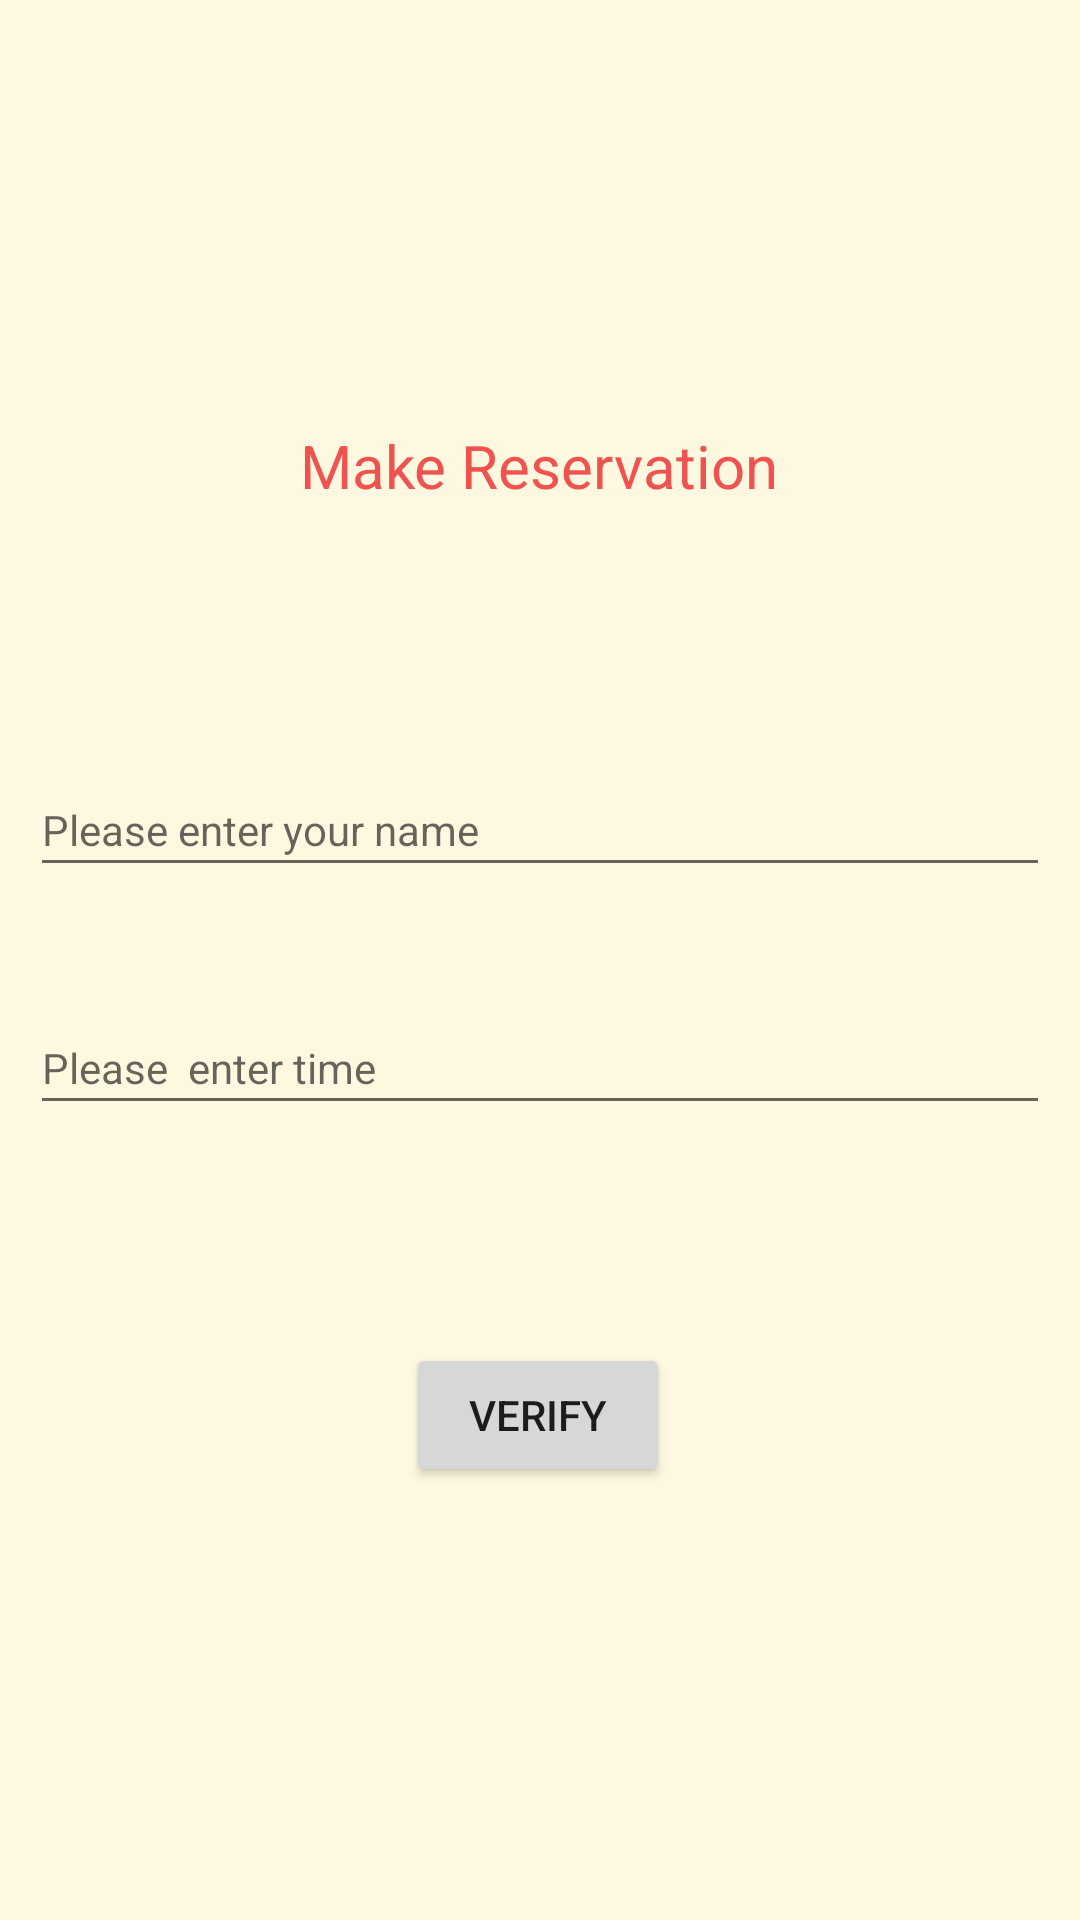

Write the Android layout XML for this screen, with the resource values it uses.
<!-- AndroidManifest.xml: application theme Theme.LastDance -->
<!-- res/layout/activity_making_reservation.xml -->
<?xml version="1.0" encoding="utf-8"?>
<androidx.constraintlayout.widget.ConstraintLayout xmlns:android="http://schemas.android.com/apk/res/android"
    xmlns:app="http://schemas.android.com/apk/res-auto"
    xmlns:tools="http://schemas.android.com/tools"
    android:layout_width="match_parent"
    android:layout_height="match_parent"
    android:background="#FFF8E1"
    tools:context=".MakingReservation">

    <TextView
        android:id="@+id/textView5"
        android:layout_width="wrap_content"
        android:layout_height="wrap_content"
        android:text="Make Reservation"
        android:textColor="#EF5350"
        android:textSize="20sp"
        app:layout_constraintBottom_toBottomOf="parent"
        app:layout_constraintEnd_toEndOf="parent"
        app:layout_constraintHorizontal_bias="0.498"
        app:layout_constraintStart_toStartOf="parent"
        app:layout_constraintTop_toTopOf="parent"
        app:layout_constraintVertical_bias="0.231" />

    <EditText
        android:id="@+id/ReservationName"
        android:layout_width="340dp"
        android:layout_height="41dp"
        android:ems="10"
        android:hint="Please enter your name"
        android:inputType="textPersonName"
        android:textSize="14sp"
        app:layout_constraintBottom_toBottomOf="parent"
        app:layout_constraintEnd_toEndOf="parent"
        app:layout_constraintHorizontal_bias="0.492"
        app:layout_constraintStart_toStartOf="parent"
        app:layout_constraintTop_toBottomOf="@+id/textView5"
        app:layout_constraintVertical_bias="0.2" />

    <EditText
        android:id="@+id/editTextTextPersonName"
        android:layout_width="340dp"
        android:layout_height="41dp"
        android:ems="10"
        android:hint="Please  enter time"
        android:inputType="textPersonName"
        android:textSize="14sp"
        app:layout_constraintBottom_toBottomOf="parent"
        app:layout_constraintEnd_toEndOf="parent"
        app:layout_constraintHorizontal_bias="0.492"
        app:layout_constraintStart_toStartOf="parent"
        app:layout_constraintTop_toBottomOf="@+id/textView5"
        app:layout_constraintVertical_bias="0.384" />

    <Button
        android:id="@+id/button5"
        android:layout_width="wrap_content"
        android:layout_height="wrap_content"
        android:onClick="goValidation"
        android:text="verify"
        app:layout_constraintBottom_toBottomOf="parent"
        app:layout_constraintEnd_toEndOf="parent"
        app:layout_constraintHorizontal_bias="0.498"
        app:layout_constraintStart_toStartOf="parent"
        app:layout_constraintTop_toTopOf="parent"
        app:layout_constraintVertical_bias="0.756" />

</androidx.constraintlayout.widget.ConstraintLayout>
<!-- resources referenced by this layout -->
<resources>
  <style name="Theme.LastDance" parent="Theme.MaterialComponents.DayNight.DarkActionBar">
          
          <item name="colorPrimary">@color/purple_500</item>
          <item name="colorPrimaryVariant">@color/purple_700</item>
          <item name="colorOnPrimary">@color/white</item>
          
          <item name="colorSecondary">@color/teal_200</item>
          <item name="colorSecondaryVariant">@color/teal_700</item>
          <item name="colorOnSecondary">@color/black</item>
          
          <item name="android:statusBarColor" tools:targetApi="l">?attr/colorPrimaryVariant</item>
          
      </style>
  <!-- not gathered from this repository: default colours our renderer supplied (Android Studio template values) -->
  <color name="purple_500">#FF6200EE</color>
  <color name="purple_700">#FF3700B3</color>
  <color name="teal_200">#FF03DAC5</color>
  <color name="teal_700">#FF018786</color>
  <color name="black">#FF000000</color>
  <color name="white">#FFFFFFFF</color>
</resources>
